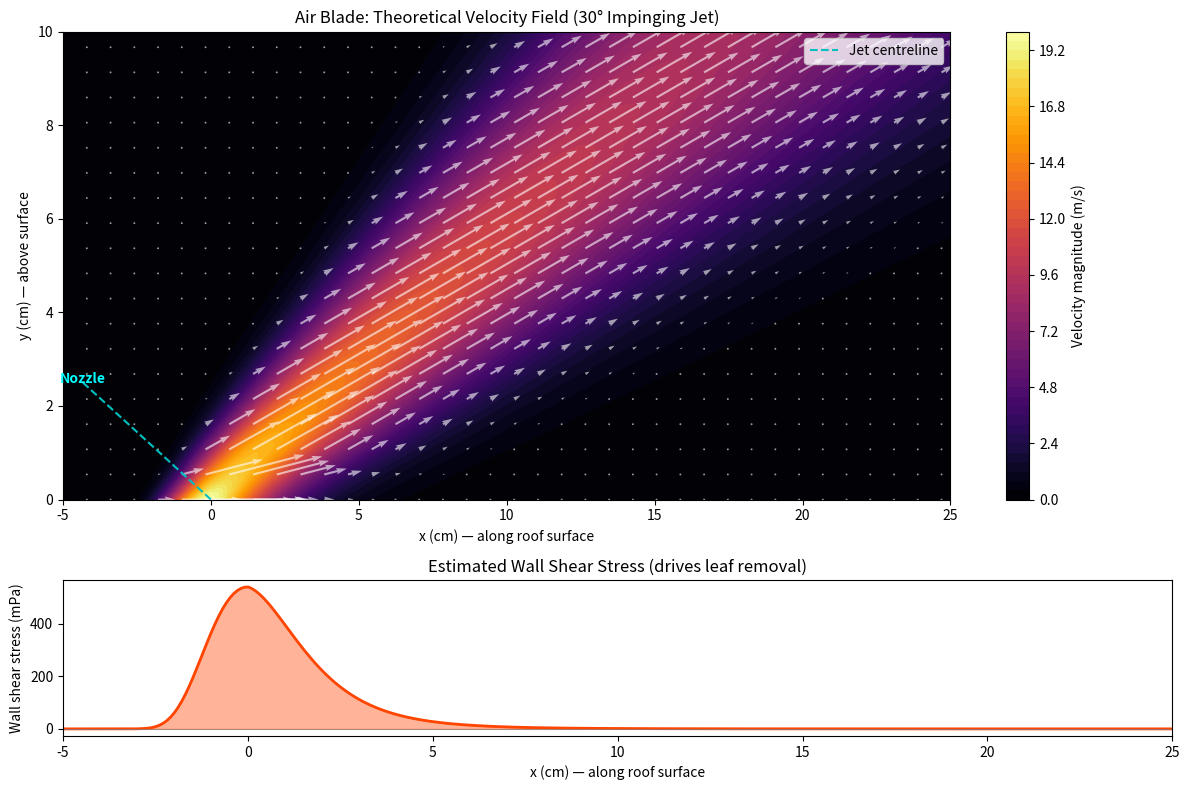

Here is the Python script that generated this plot:
"""
ESC203 - Jinesis Group
Theoretical Shear Layer & Velocity Field Visualization

Simulates a 2D air blade jet impinging on a flat surface at an angle,
showing the velocity magnitude field and the wall-parallel shear stress
that drives wet leaf removal. Uses a simplified analytical model
(planar free jet + image method for wall interaction).
"""

import numpy as np
import matplotlib.pyplot as plt
from matplotlib.colors import Normalize

# ----- Parameters -----
V_JET = 20.0          # m/s  nozzle exit velocity
NOZZLE_WIDTH = 0.003  # m    slit nozzle width (3 mm)
JET_ANGLE_DEG = 30.0  # degrees from the surface
STANDOFF = 0.05       # m    nozzle-to-surface distance
RHO = 1.225           # kg/m^3
MU = 1.81e-5          # Pa·s  dynamic viscosity of air

# Grid
NX, NY = 300, 150
X_RANGE = (-0.05, 0.25)  # metres along the surface
Y_RANGE = (0.0, 0.10)    # metres above the surface

x = np.linspace(*X_RANGE, NX)
y = np.linspace(*Y_RANGE, NY)
X, Y = np.meshgrid(x, y)

# ----- Jet model -----
# The nozzle is positioned at the point where the jet centreline
# would meet the surface (x=0, y=0) and the jet propagates at
# JET_ANGLE from the surface.
theta = np.radians(JET_ANGLE_DEG)

# Coordinate along the jet axis (s) and perpendicular to it (n)
# Origin at impingement point; jet source is at negative s.
S = X * np.cos(theta) + Y * np.sin(theta)
N = -X * np.sin(theta) + Y * np.cos(theta)

# Distance from nozzle exit along centreline
s_nozzle = -STANDOFF  # nozzle is upstream
s_from_nozzle = S - s_nozzle
s_from_nozzle = np.clip(s_from_nozzle, 0.001, None)

# Gaussian spreading: half-width grows as b(s) = 0.1 * s (typical free jet)
SPREAD_RATE = 0.10
b = SPREAD_RATE * s_from_nozzle + NOZZLE_WIDTH / 2

# Centreline velocity decays as 1/sqrt(s) for a 2-D planar jet
s_ref = STANDOFF  # reference distance (nozzle-to-surface)
V_centre = V_JET * np.sqrt(s_ref / s_from_nozzle)
V_centre = np.clip(V_centre, 0, V_JET)

# Gaussian velocity profile across the jet width
V_mag = V_centre * np.exp(-0.5 * (N / b) ** 2)

# Mask the region "behind" the nozzle (upstream of exit)
behind_nozzle = S < s_nozzle
V_mag[behind_nozzle] = 0.0

# Velocity components (for quiver arrows)
Vx = V_mag * np.cos(theta)
Vy = V_mag * np.sin(theta)

# Near the wall (Coanda turn): redirect flow to be wall-parallel
# Simple blending: within one jet-width of the surface, rotate velocity
wall_blend = np.clip(1.0 - Y / (2 * NOZZLE_WIDTH + 0.005), 0, 1)
Vx_wall = V_mag  # fully horizontal at wall
Vy_wall = 0.0
Vx = Vx * (1 - wall_blend) + Vx_wall * wall_blend
Vy = Vy * (1 - wall_blend)
V_total = np.sqrt(Vx**2 + Vy**2)

# Wall shear stress estimate: tau_w ~ mu * du/dy at y=0
# From the velocity field, approximate du/dy at the first cell above y=0
dy = y[1] - y[0]
tau_wall = MU * V_total[0, :] / dy  # simplified

# ----- Plotting -----
fig, axes = plt.subplots(2, 1, figsize=(12, 8), gridspec_kw={"height_ratios": [3, 1]})

# Top: velocity magnitude heat map + streamlines
ax1 = axes[0]
norm = Normalize(vmin=0, vmax=V_JET)
cf = ax1.contourf(X * 100, Y * 100, V_total, levels=60, cmap="inferno", norm=norm)
cbar = fig.colorbar(cf, ax=ax1, label="Velocity magnitude (m/s)")

# Quiver (subsample)
skip = 8
ax1.quiver(
    X[::skip, ::skip] * 100,
    Y[::skip, ::skip] * 100,
    Vx[::skip, ::skip],
    Vy[::skip, ::skip],
    color="white",
    alpha=0.6,
    scale=200,
)

# Nozzle position indicator
nozzle_x = -STANDOFF * np.cos(theta) * 100
nozzle_y = STANDOFF * np.sin(theta) * 100
ax1.annotate(
    "Nozzle",
    xy=(nozzle_x, nozzle_y),
    fontsize=10,
    color="cyan",
    fontweight="bold",
    ha="center",
)
ax1.plot([nozzle_x, 0], [nozzle_y, 0], "c--", linewidth=1.5, label="Jet centreline")

ax1.set_xlabel("x (cm) — along roof surface")
ax1.set_ylabel("y (cm) — above surface")
ax1.set_title("Air Blade: Theoretical Velocity Field (30° Impinging Jet)")
ax1.set_xlim([X_RANGE[0] * 100, X_RANGE[1] * 100])
ax1.set_ylim([Y_RANGE[0] * 100, Y_RANGE[1] * 100])
ax1.legend(loc="upper right")

# Bottom: wall shear stress
ax2 = axes[1]
ax2.fill_between(x * 100, tau_wall * 1000, alpha=0.4, color="orangered")
ax2.plot(x * 100, tau_wall * 1000, color="orangered", linewidth=2)
ax2.axhline(0, color="gray", linewidth=0.5)
ax2.set_xlabel("x (cm) — along roof surface")
ax2.set_ylabel("Wall shear stress (mPa)")
ax2.set_title("Estimated Wall Shear Stress (drives leaf removal)")
ax2.set_xlim([X_RANGE[0] * 100, X_RANGE[1] * 100])

plt.tight_layout()
plt.savefig("shear_layer_visualization.png", dpi=150)
#plt.show()
print("Saved: shear_layer_visualization.png")
